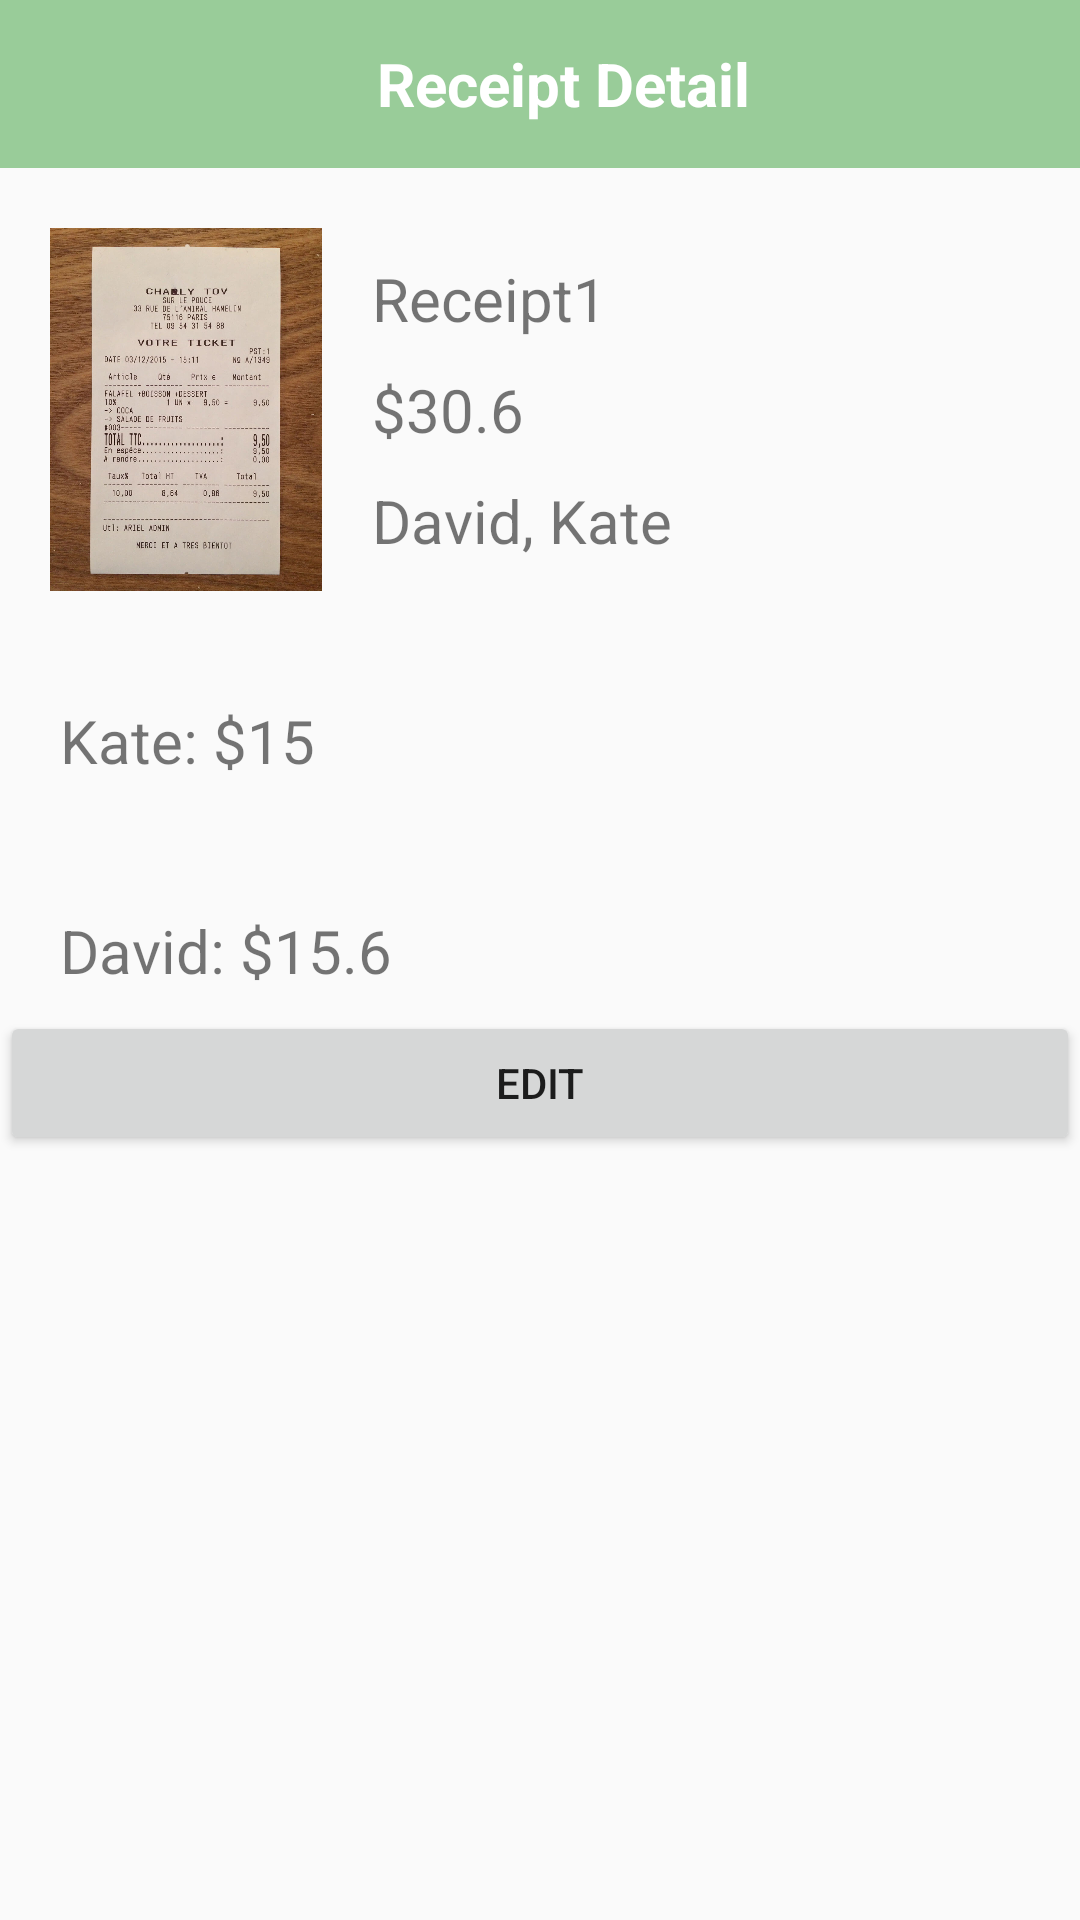

The Android layout XML behind this screen, and the referenced resources:
<!-- AndroidManifest.xml: application theme AppTheme.NoActionBar -->
<!-- res/layout/detailed_receipt.xml -->
<?xml version="1.0" encoding="utf-8"?>
<LinearLayout xmlns:android="http://schemas.android.com/apk/res/android"
    xmlns:app="http://schemas.android.com/apk/res-auto"
    android:orientation="vertical"
    android:layout_width="match_parent"
    android:layout_height="wrap_content"
    android:layout_margin="0dp"
    android:weightSum="1">

    <android.support.design.widget.AppBarLayout
        android:layout_width="match_parent"
        android:layout_height="wrap_content">

        <android.support.v7.widget.Toolbar
            android:id="@+id/toolbar"
            android:layout_width="match_parent"
            android:layout_height="?attr/actionBarSize"
            android:gravity="center"
            android:background="?attr/colorPrimary"
            android:theme="@style/ThemeOverlay.AppCompat.Dark.ActionBar"
            app:popupTheme="@style/AppTheme.NoActionBar.PopupOverlay"
            app:titleTextAppearance="@style/Toolbar_TextAppearance_White">
            <RelativeLayout
                android:layout_width="match_parent"
                android:layout_height="wrap_content">
                <TextView
                    android:layout_width="wrap_content"
                    android:layout_height="wrap_content"
                    android:text="Receipt Detail"
                    android:layout_gravity="center"
                    android:layout_centerHorizontal="true"
                    android:layout_centerVertical="true"
                    android:id="@+id/rec_toolbar_title"
                    android:textStyle="bold"
                    android:textSize="20sp"
                    android:textColor="@android:color/white"/>

            </RelativeLayout>

        </android.support.v7.widget.Toolbar>
    </android.support.design.widget.AppBarLayout>

    <LinearLayout
        android:layout_width="match_parent"
        android:layout_height="wrap_content"
        android:orientation="horizontal"
        android:layout_marginTop="20dp">

        <ImageView
            android:layout_width="124dp"
            android:layout_height="121dp"
            app:srcCompat="@drawable/receipt"
            android:id="@+id/imageView" />

        <LinearLayout
            android:layout_width="match_parent"
            android:layout_height="wrap_content"
            android:orientation="vertical" >
            <TextView
                android:layout_width="match_parent"
                android:layout_height="wrap_content"
                android:inputType="textPersonName"
                android:textSize="20dp"
                android:layout_marginTop="10dp"
                android:id="@+id/editText1"
                android:text="Receipt1" />
            <TextView
                android:layout_width="match_parent"
                android:layout_height="wrap_content"
                android:inputType="numberDecimal"
                android:ems="10"
                android:textSize="20dp"
                android:layout_marginTop="10dp"
                android:id="@+id/editText2"
                android:text="$30.6" />
            <TextView
                android:layout_width="match_parent"
                android:layout_height="wrap_content"
                android:inputType="numberDecimal"
                android:ems="10"
                android:textSize="20dp"
                android:layout_marginTop="10dp"
                android:id="@+id/editText3"
                android:text="David, Kate" />
        </LinearLayout>
    </LinearLayout>

    <TextView
        android:layout_width="match_parent"
        android:layout_height="40dp"
        android:layout_marginTop="30dp"
        android:text="Kate: $15"
        android:layout_marginLeft="20dp"
        android:textSize="20dp"
        android:gravity="center_vertical"/>

    <TextView
        android:layout_width="match_parent"
        android:layout_height="40dp"
        android:layout_marginTop="30dp"
        android:layout_marginLeft="20dp"
        android:text="David: $15.6"
        android:textSize="20dp"
        android:gravity="center_vertical"/>


    <Button
        android:text="EDIT"
        android:layout_width="match_parent"
        android:layout_height="wrap_content"
        android:id="@+id/Submit" />


</LinearLayout>
<!-- resources referenced by this layout -->
<resources>
  <!-- drawable receipt: jpg bitmap (drawable, 136198 bytes) -->
  <style name="AppTheme.NoActionBar.PopupOverlay" parent="ThemeOverlay.AppCompat.Light" />
  <style name="Toolbar_TextAppearance_White">
          <item name="android:textSize">18sp</item>
          <item name="android:textColor">@android:color/white</item>
      </style>
  <style name="AppTheme.NoActionBar">
          <item name="colorPrimary">@color/green</item>
          <item name="colorPrimaryDark">@color/colorPrimaryDark</item>
          <item name="colorAccent">@color/white</item>
          <item name="windowActionBar">false</item>
          <item name="windowNoTitle">true</item>
      </style>
  <color name="green">#99CC99</color>
  <color name="colorPrimaryDark">#303F9F</color>
  <color name="white">#FFFFFF</color>
</resources>
